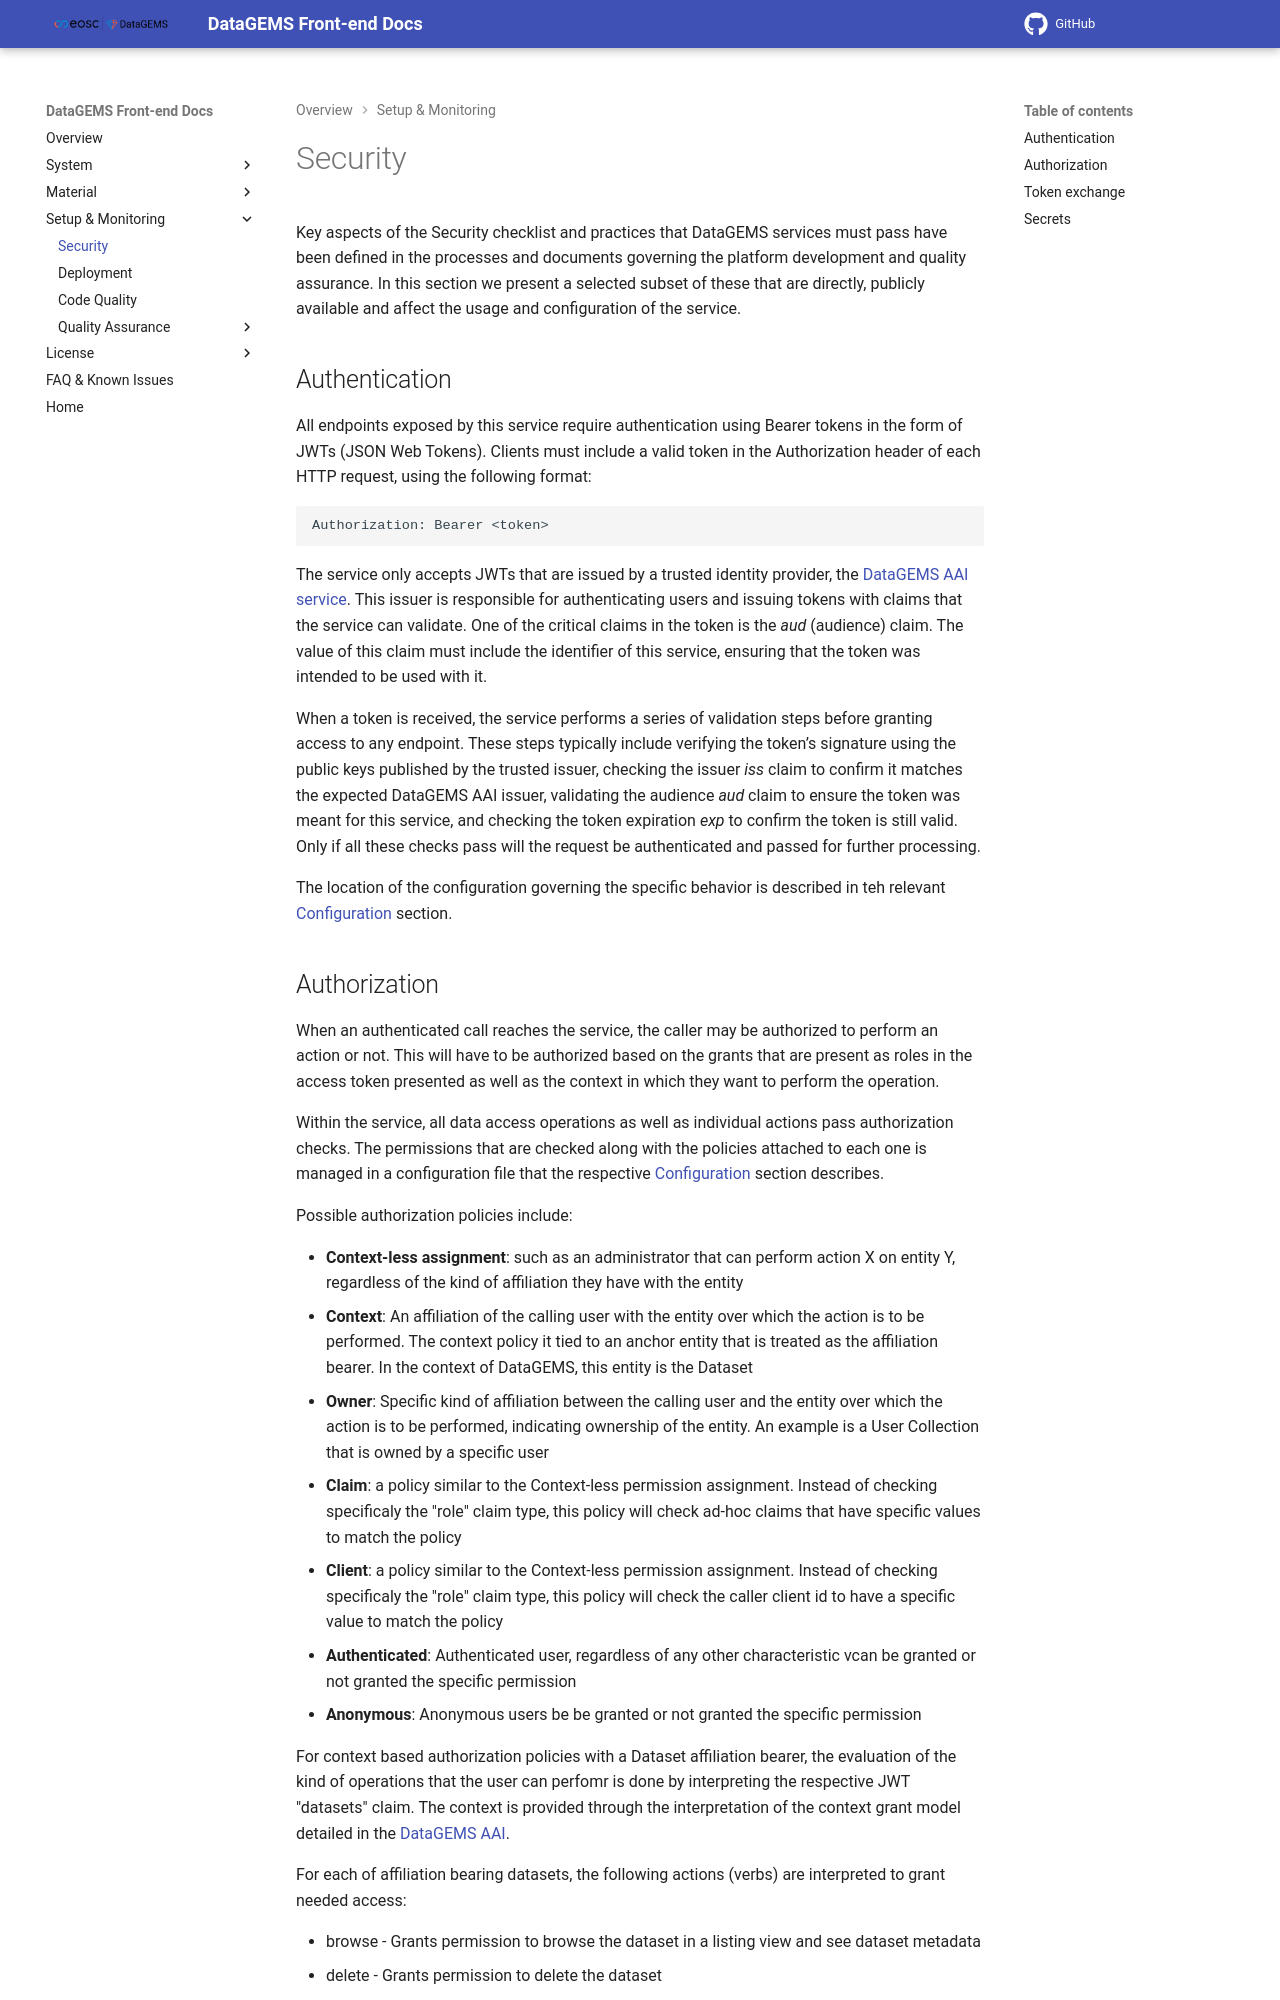

repository: datagems-eosc/dg-app-ui · page: v0.4.0/security/index.html · generator: mkdocs

# Security

Key aspects of the Security checklist and practices that DataGEMS services must pass have been defined in the processes and documents governing the platform development and quality assurance. In this section we present a selected subset of these that are directly, publicly available and affect the usage and configuration of the service.

## Authentication

All endpoints exposed by this service require authentication using Bearer tokens in the form of JWTs (JSON Web Tokens). Clients must include a valid token in the Authorization header of each HTTP request, using the following format:

```
Authorization: Bearer <token>
```

The service only accepts JWTs that are issued by a trusted identity provider, the [DataGEMS AAI service](https://github.com/datagems-eosc/dg-aai). This issuer is responsible for authenticating users and issuing tokens with claims that the service can validate. One of the critical claims in the token is the _aud_ (audience) claim. The value of this claim must include the identifier of this service, ensuring that the token was intended to be used with it.

When a token is received, the service performs a series of validation steps before granting access to any endpoint. These steps typically include verifying the token’s signature using the public keys published by the trusted issuer, checking the issuer _iss_ claim to confirm it matches the expected DataGEMS AAI issuer, validating the audience _aud_ claim to ensure the token was meant for this service, and checking the token expiration _exp_ to confirm the token is still valid. Only if all these checks pass will the request be authenticated and passed for further processing.

The location of the configuration governing the specific behavior is described in teh relevant [Configuration](configuration.md) section.
